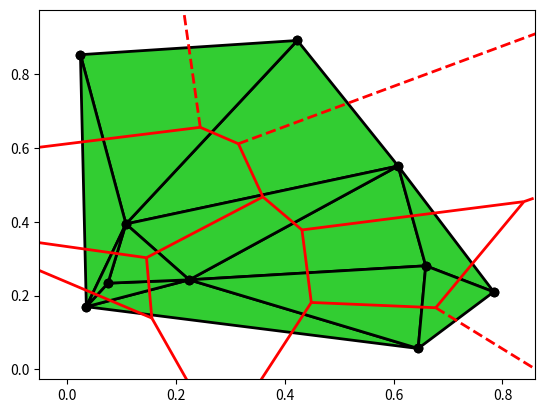

Write the Python code that produced this figure.
import numpy as np
from scipy.spatial import Delaunay, Voronoi, voronoi_plot_2d
import matplotlib.pyplot as plt
import matplotlib.colors
from math import dist

# import matplotlib as mpl

"""
DUDA: ¿Sacar dentro de alphaComplejo coords de puntos o indexPuntos?
OJO: Mirar si al hacer dist saca distancia o distancia**2




Para la triangulacion nos devuelve los triangulos a partir de los puntos que forman los vertices aqui:
    (Del.simplices)
[[0 1 2], [0 1 3], ...]
Vamos a usar esos valores para luego obtener las coordenadas de esos puntos y obtener su 
circuncentro de forma numerica
    (points): -> nuestra variable con las coords de los puntos (se corresponden los indices con los de la lista anterior)

Nombre  -> Coords
punto 0 -> points[0]  
"""


# Diagrama de Voronoi
def alphaComplejo(r: float):
    """
    Dado un valor 'r' obtenemos el
    :param r:
    :return:
    """

    points = np.random.rand(10, 2)
    vor = Voronoi(points)
    # printeo voronoy y puntos
    fig = voronoi_plot_2d(vor, show_vertices=False, line_width=2, line_colors='red')
    plt.plot(points[:, 0], points[:, 1], 'ko')
    Del = Delaunay(points)
    print("SIMPLCES: ",
          Del.simplices)  # printea array de simplices formados por los puntos (indica su indice en el array de points)

    # plt.plot(vor.vertices[:, 0], vor.vertices[:, 1], 'bo') # mostrar los vertices interseccion entre triangulos

    # printeo triangulos y puntos con etiquetas para ver que se corresponde al indice
    # plt.triplot(points[:, 0], points[:, 1], Del.simplices)
    # plt.plot(points[:, 0], points[:, 1], 'o')
    # for j, p in enumerate(points):
    #     plt.text(p[0] - 0.01, p[1] + 0.01, j, ha='right')  # label the points
    # plt.show()

    print("PUNTOS: ", points)

    # Triangulacion de Delaunay
    c = np.ones(len(points))
    cmap = matplotlib.colors.ListedColormap("limegreen")
    plt.tripcolor(points[:, 0], points[:, 1], Del.simplices, c, edgecolor="k", lw=2, cmap=cmap)
    plt.plot(points[:, 0], points[:, 1], 'ko')
    plt.show()

    # Triangulación de Delaunay sobre el diagrama de Voronoi
    # fig = voronoi_plot_2d(vor, show_vertices=False, line_width=2, line_colors='blue')
    # c = np.ones(len(points))
    # cmap = matplotlib.colors.ListedColormap("limegreen")
    # plt.tripcolor(points[:, 0], points[:, 1], Del.simplices, c, edgecolor="k", lw=2, cmap=cmap)
    # plt.plot(points[:, 0], points[:, 1], 'ko')
    # plt.show()

    # los vertices se añaden al alphaComplejo
    alpha_complejo = []
    for point in points:
        alpha_complejo.append(list(point))

    for simplice in Del.simplices:

        # extraer los tres puntos del triangulo
        trianglePoints = []
        for indexPoint in simplice:
            trianglePoints.append(list(points[indexPoint]))

        # calcular circuncentro
        circuncentro = circumcenter(trianglePoints)
        circunradio = dist(trianglePoints[0], circuncentro)
        if r >= circunradio:
            alpha_complejo.append(trianglePoints)

        # definir las aristas
        arista01 = [trianglePoints[0], trianglePoints[1]]
        arista12 = [trianglePoints[1], trianglePoints[2]]
        arista02 = [trianglePoints[0], trianglePoints[2]]

        # calculamos el punto medio para cada una de las aristas
        for arista in [arista01, arista12, arista02]:
            medio = puntoMedio(arista)
            radio = dist(medio, arista[0])
            hayPuntoDentro = False

            for point in points:
                if dist(medio, point) < radio:
                    alpha_complejo.append(arista)
                    hayPuntoDentro = True
                    continue
            if hayPuntoDentro and 2 * r >= dist(arista[0], arista[1]):
                alpha_complejo.append(arista)


def puntoMedio(arista: list):
    return [arista[0][0] + arista[1][0], arista[0][1] + arista[1][1]]


def circumcenter(trianglePoints: list):
    """
    Partiendo de una lista con tres puntos de la forma (x,y), obtenemos el centro de
    la circunferencia que pasa por los tres

    :param trianglePoints: [ [ax, ay], [bx, by], [cx, cy] ]
    :return: [circuncentro.x, circuncentro.y]
    """
    [ax, ay] = trianglePoints[0]
    [bx, by] = trianglePoints[1]
    [cx, cy] = trianglePoints[2]

    d = 2 * (ax * (by - cy) + bx * (cy - ay) + cx * (ay - by))
    ux = ((ax * ax + ay * ay) * (by - cy) + (bx * bx + by * by) * (cy - ay) + (cx * cx + cy * cy) * (ay - by)) / d
    uy = ((ax * ax + ay * ay) * (cx - bx) + (bx * bx + by * by) * (ax - cx) + (cx * cx + cy * cy) * (bx - ax)) / d
    return [ux, uy]


# def barycentre(points: list):
#     """
#
#     Dada una lista de puntos en coords (x,y) nos devuelve el baricentro de la lista
#     :imput [[X1,Y1],[X2,Y2],...]
#     :return [BarX, BarY]
#     """
#     bar = [0,0]
#     #aux para calcular la suma de las coords
#     sum = [0,0]
#     for eachPoint in points:
#         #coords x
#         sum[0] = sum[0] + eachPoint[0]
#         #coords y
#         sum[1] = sum[1] + eachPoint[1]
#     bar[0] = sum[0] / len(points)
#     bar[1] = sum[1] / len(points)
#
#     return bar


# calcular delaunay meter arrays a formato de simplices y ordenamos lexicografico -> lo metemos como cocmplejo
# simplicial
# Crear nuevo complejo simplicial vacio -> añadir vertces, recorrer triang e introducir con los pesos del
# critero y despues aristas

# Luego representacion grafica

# Añadir verts con peso 0
# Añadir triang con peso (lo da algoritmo)
# Luego aristas (peso algoritmo)

# Asi consigo triang de delaunay con pesos (son los circunradios que los debo poder sacar de alguna de las clases)

alphaComplejo(10000000)
